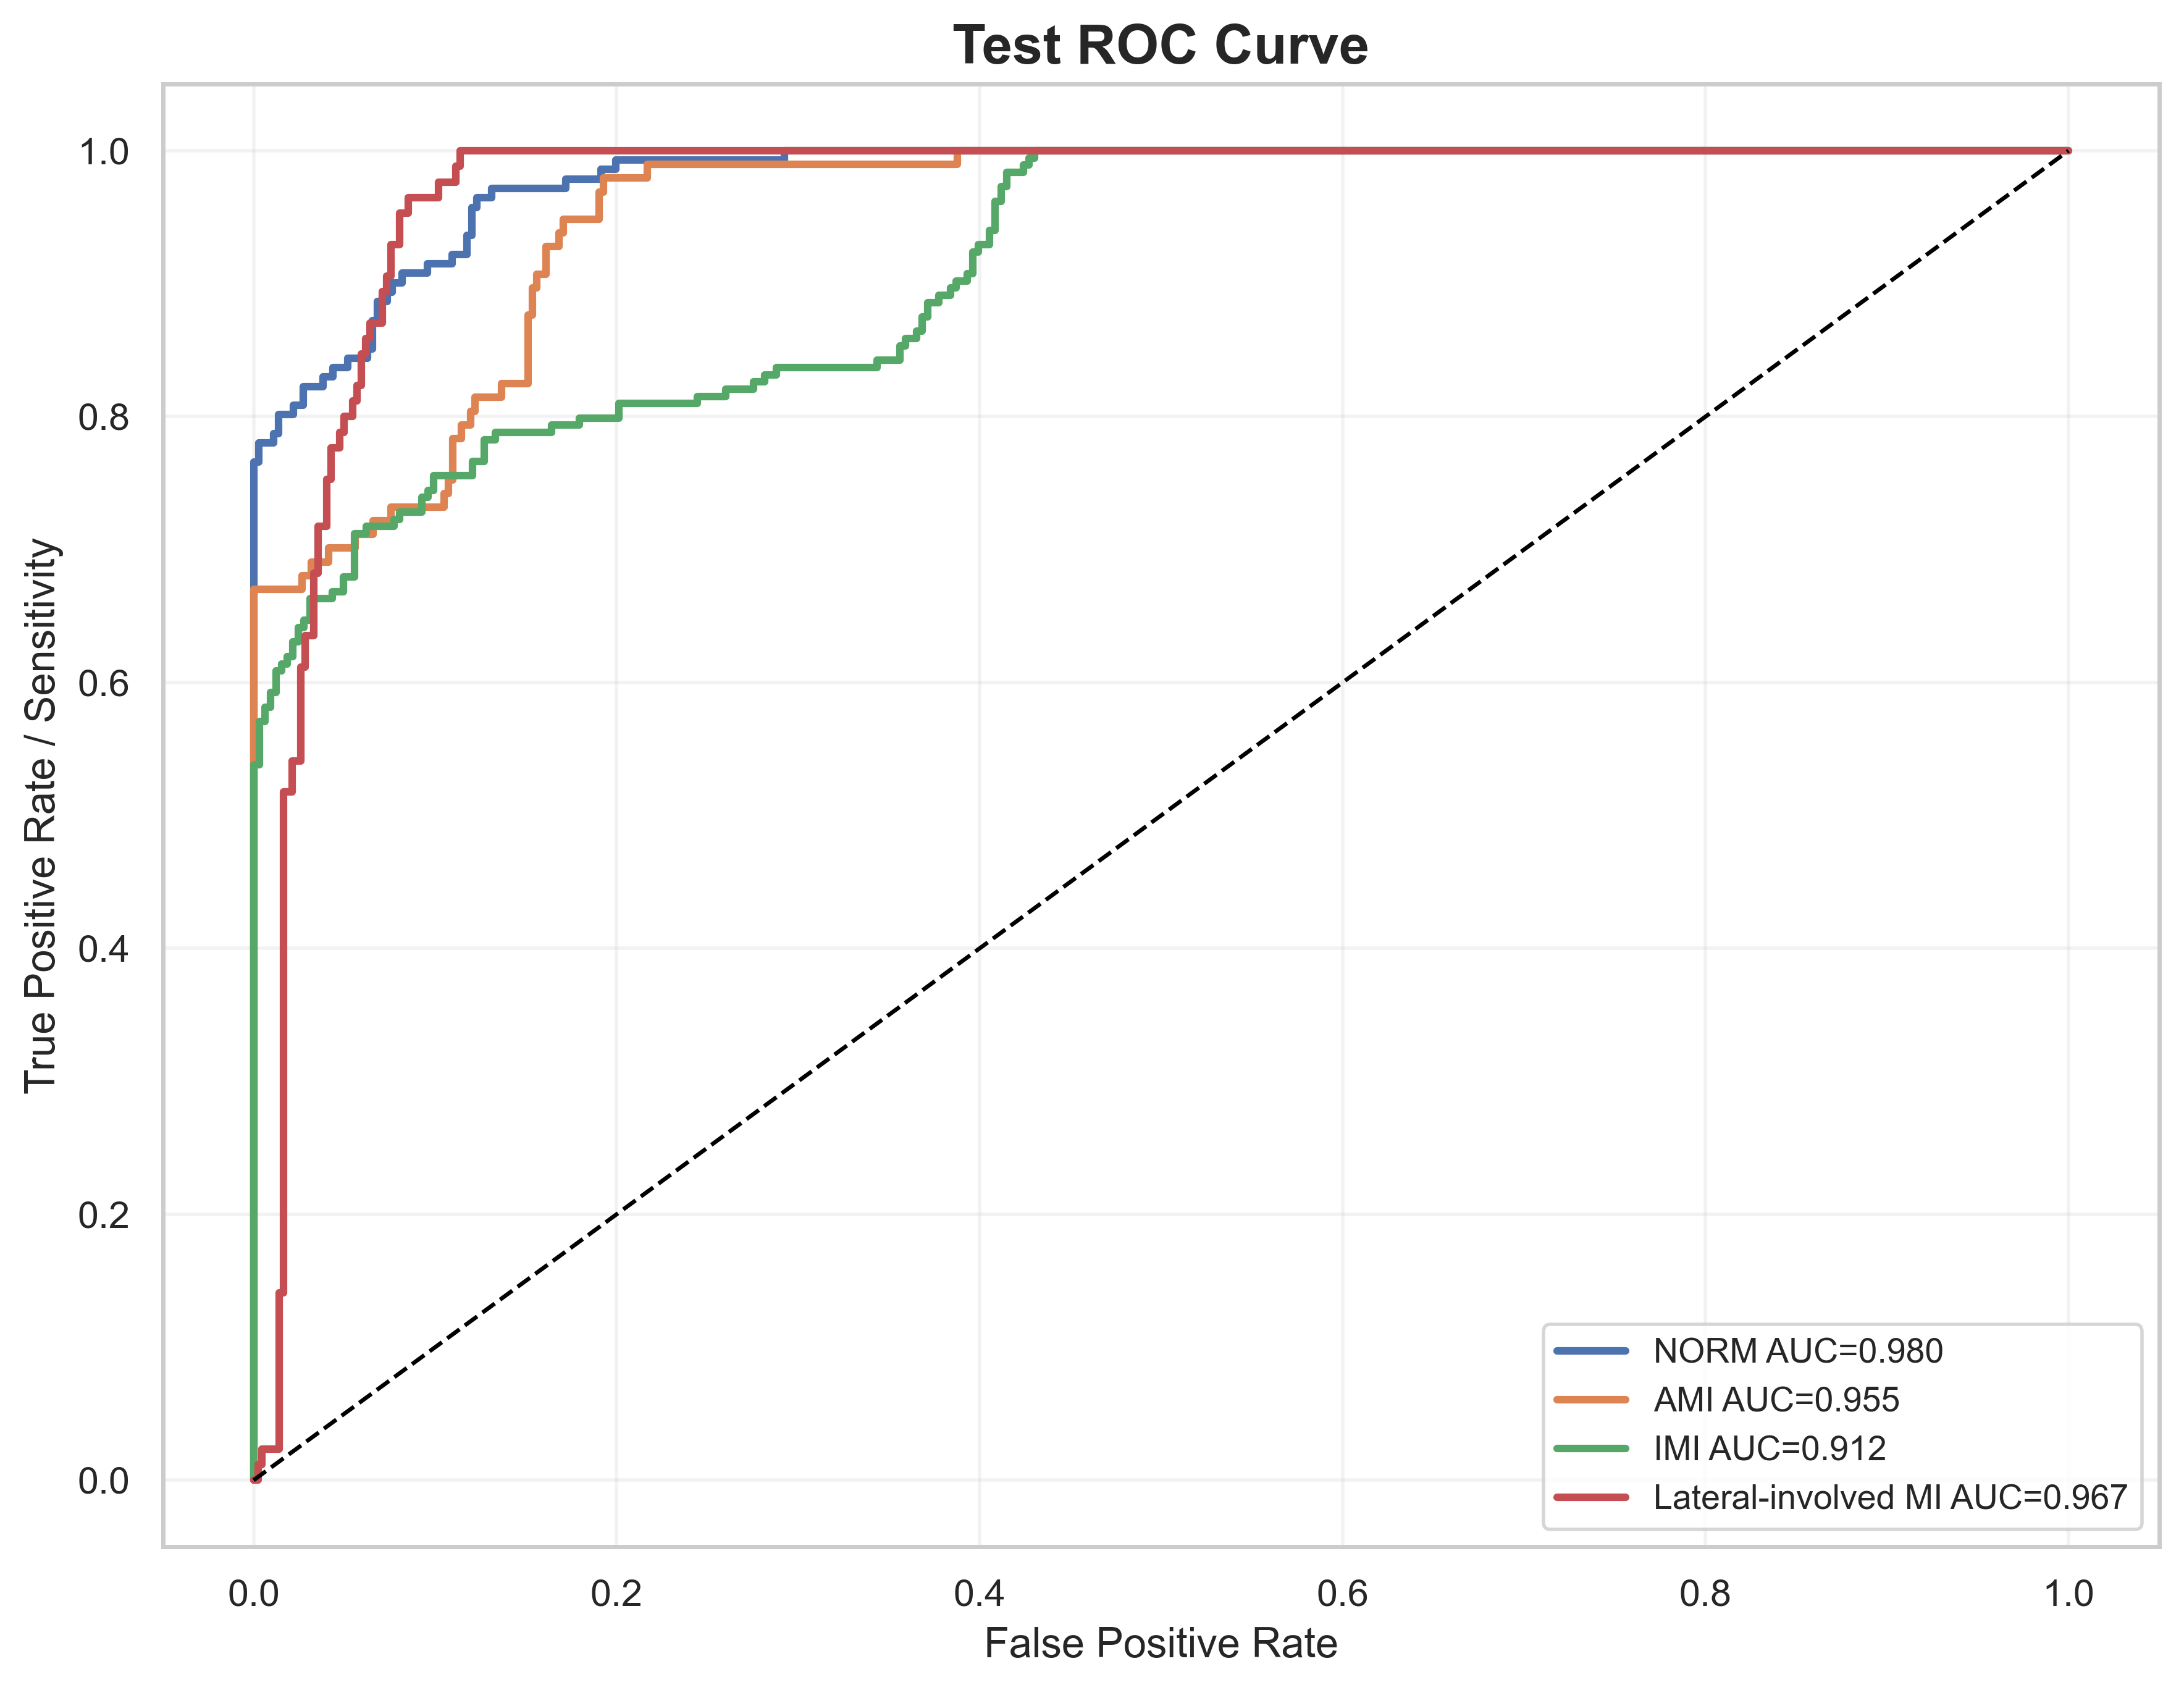

Values plotted in this chart, from the file beside it:
label, fpr, tpr, auc
NORM, 0.0, 0.0, 0.9802
NORM, 0.0, 0.007092, 0.9802
NORM, 0.0, 0.766, 0.9802
NORM, 0.002732, 0.766, 0.9802
NORM, 0.002732, 0.7801, 0.9802
NORM, 0.01093, 0.7801, 0.9802
NORM, 0.01093, 0.7872, 0.9802
NORM, 0.01366, 0.7872, 0.9802
NORM, 0.01366, 0.8014, 0.9802
NORM, 0.02186, 0.8014, 0.9802
NORM, 0.02186, 0.8085, 0.9802
NORM, 0.02732, 0.8085, 0.9802
NORM, 0.02732, 0.8227, 0.9802
NORM, 0.03825, 0.8227, 0.9802
NORM, 0.03825, 0.8298, 0.9802
NORM, 0.04372, 0.8298, 0.9802
NORM, 0.04372, 0.8369, 0.9802
NORM, 0.05191, 0.8369, 0.9802
NORM, 0.05191, 0.844, 0.9802
NORM, 0.06284, 0.844, 0.9802
NORM, 0.06284, 0.8511, 0.9802
NORM, 0.06557, 0.8511, 0.9802
NORM, 0.06557, 0.8723, 0.9802
NORM, 0.06831, 0.8723, 0.9802
NORM, 0.06831, 0.8865, 0.9802
NORM, 0.07377, 0.8865, 0.9802
NORM, 0.07377, 0.8936, 0.9802
NORM, 0.0765, 0.8936, 0.9802
NORM, 0.0765, 0.9007, 0.9802
NORM, 0.08197, 0.9007, 0.9802
NORM, 0.08197, 0.9078, 0.9802
NORM, 0.09563, 0.9078, 0.9802
NORM, 0.09563, 0.9149, 0.9802
NORM, 0.1093, 0.9149, 0.9802
NORM, 0.1093, 0.922, 0.9802
NORM, 0.1175, 0.922, 0.9802
NORM, 0.1175, 0.9362, 0.9802
NORM, 0.1202, 0.9362, 0.9802
NORM, 0.1202, 0.9574, 0.9802
NORM, 0.123, 0.9574, 0.9802
NORM, 0.123, 0.9645, 0.9802
NORM, 0.1311, 0.9645, 0.9802
NORM, 0.1311, 0.9716, 0.9802
NORM, 0.1721, 0.9716, 0.9802
NORM, 0.1721, 0.9787, 0.9802
NORM, 0.1913, 0.9787, 0.9802
NORM, 0.1913, 0.9858, 0.9802
NORM, 0.1995, 0.9858, 0.9802
NORM, 0.1995, 0.9929, 0.9802
NORM, 0.2923, 0.9929, 0.9802
NORM, 0.2923, 1.0, 0.9802
NORM, 1.0, 1.0, 0.9802
AMI, 0.0, 0.0, 0.9547
AMI, 0.0, 0.01031, 0.9547
AMI, 0.0, 0.6701, 0.9547
AMI, 0.02683, 0.6701, 0.9547
AMI, 0.02683, 0.6804, 0.9547
AMI, 0.03171, 0.6804, 0.9547
AMI, 0.03171, 0.6907, 0.9547
AMI, 0.04146, 0.6907, 0.9547
... 200 more rows
